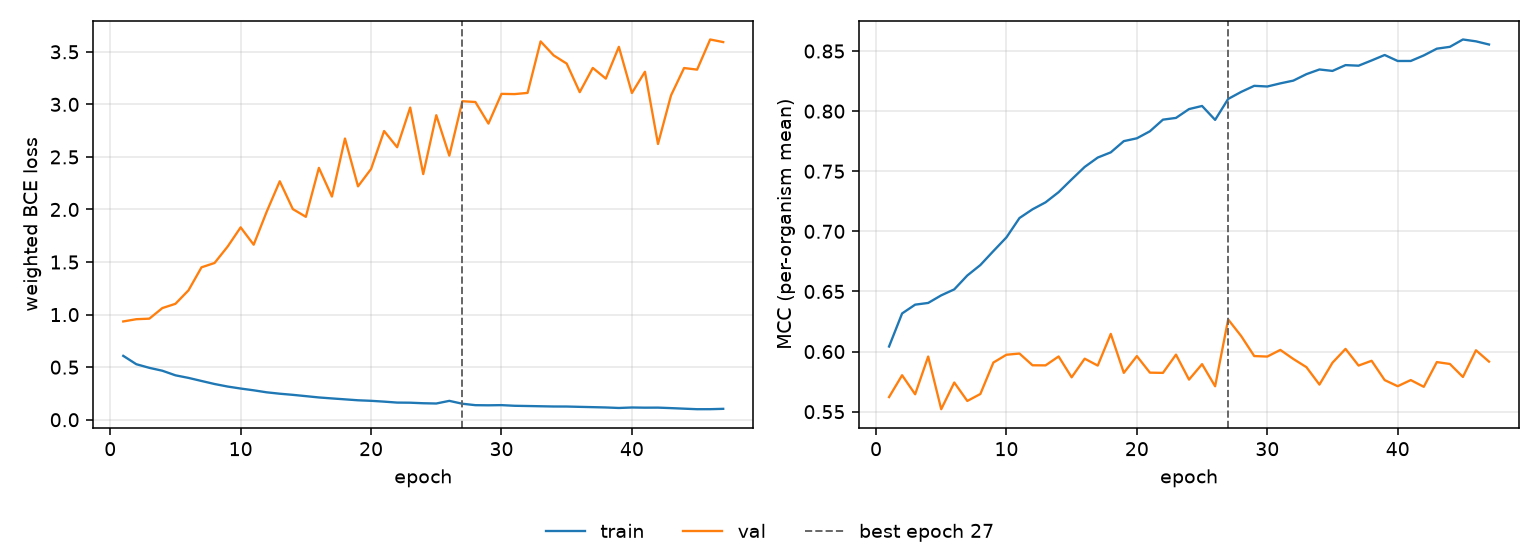

Data behind this chart, as committed beside it:
epoch, tr_loss, vl_loss, tr_mcc, vl_mcc, is_best
1, 0.6078, 0.935, 0.6042, 0.5622, False
2, 0.5283, 0.9563, 0.6317, 0.5803, False
3, 0.4936, 0.9615, 0.639, 0.5645, False
4, 0.4661, 1.062, 0.6405, 0.5959, False
5, 0.4226, 1.103, 0.6468, 0.5521, False
6, 0.3981, 1.231, 0.6518, 0.5743, False
7, 0.3687, 1.45, 0.6633, 0.5589, False
8, 0.3398, 1.491, 0.672, 0.5647, False
9, 0.3158, 1.647, 0.6836, 0.5909, False
10, 0.2968, 1.83, 0.695, 0.5974, False
11, 0.2799, 1.665, 0.7111, 0.5984, False
12, 0.2607, 1.98, 0.7184, 0.5886, False
13, 0.2475, 2.269, 0.7241, 0.5885, False
14, 0.2368, 2.004, 0.7326, 0.5959, False
15, 0.2245, 1.93, 0.7432, 0.5786, False
16, 0.212, 2.396, 0.7536, 0.5941, False
17, 0.2027, 2.123, 0.7614, 0.5884, False
18, 0.1939, 2.675, 0.7657, 0.6147, False
19, 0.185, 2.22, 0.7751, 0.5823, False
20, 0.18, 2.385, 0.7774, 0.5962, False
21, 0.1722, 2.746, 0.7833, 0.5825, False
22, 0.1631, 2.592, 0.7929, 0.5823, False
23, 0.162, 2.97, 0.7944, 0.5975, False
24, 0.1569, 2.337, 0.8017, 0.5767, False
25, 0.1544, 2.897, 0.8043, 0.5895, False
26, 0.1796, 2.512, 0.7927, 0.5711, False
27, 0.1522, 3.03, 0.8102, 0.6267, True
28, 0.1386, 3.023, 0.816, 0.6129, False
29, 0.1373, 2.817, 0.8211, 0.5963, False
30, 0.1389, 3.1, 0.8205, 0.5959, False
31, 0.1328, 3.098, 0.8231, 0.6014, False
32, 0.1306, 3.109, 0.8254, 0.5938, False
33, 0.1282, 3.599, 0.8308, 0.5871, False
34, 0.126, 3.466, 0.8347, 0.5726, False
35, 0.1256, 3.388, 0.8335, 0.5908, False
36, 0.1226, 3.116, 0.8383, 0.6022, False
37, 0.1198, 3.347, 0.8378, 0.5884, False
38, 0.1168, 3.245, 0.8422, 0.5923, False
39, 0.1119, 3.547, 0.8467, 0.5763, False
40, 0.1165, 3.108, 0.8417, 0.5712, False
41, 0.1147, 3.31, 0.8417, 0.5763, False
42, 0.1153, 2.623, 0.8464, 0.5707, False
43, 0.1106, 3.086, 0.852, 0.5913, False
44, 0.1053, 3.346, 0.8535, 0.5897, False
45, 0.1002, 3.331, 0.8596, 0.5789, False
46, 0.1004, 3.617, 0.8581, 0.6011, False
47, 0.1038, 3.593, 0.8554, 0.5917, False
